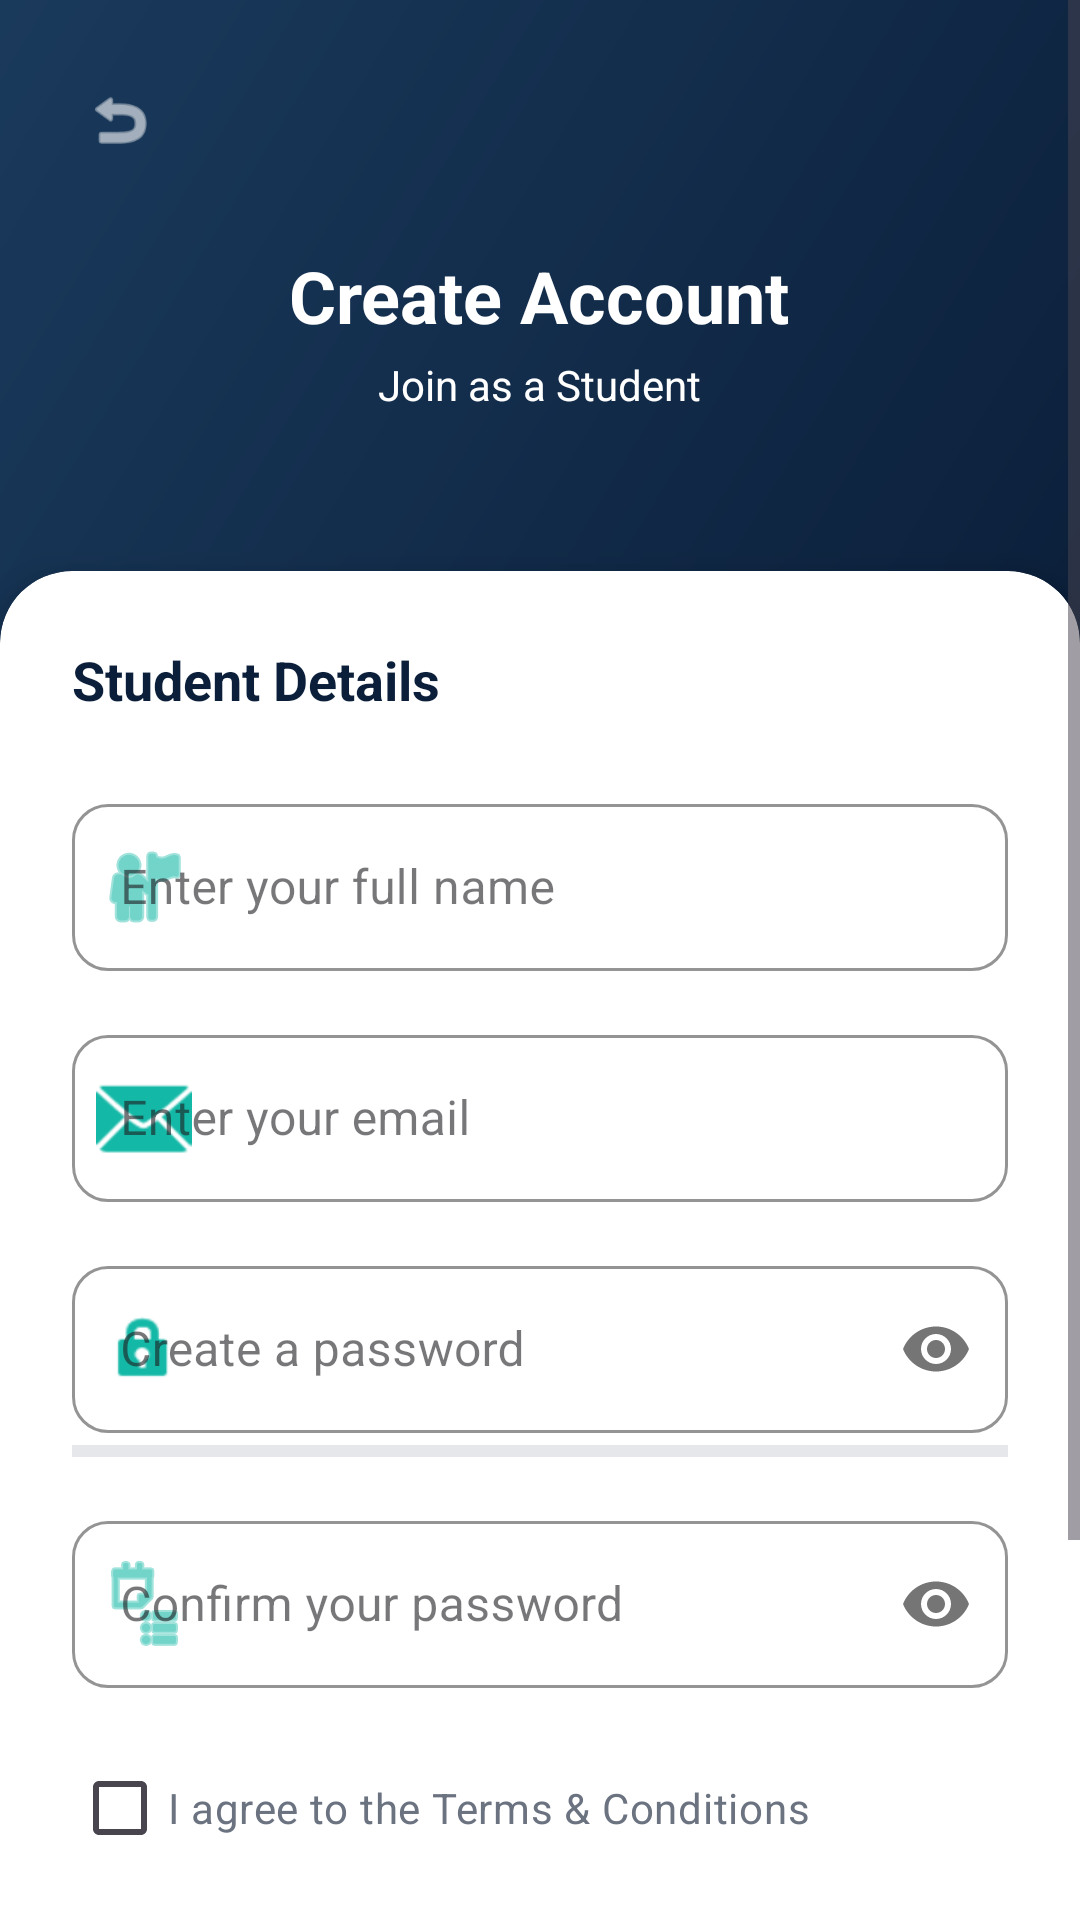

Layout XML and referenced resources for this Android screen:
<!-- AndroidManifest.xml: application theme Theme.UniAssist -->
<!-- res/layout/activity_register.xml -->
<?xml version="1.0" encoding="utf-8"?>
<ScrollView xmlns:android="http://schemas.android.com/apk/res/android"
    xmlns:app="http://schemas.android.com/apk/res-auto"
    android:layout_width="match_parent"
    android:layout_height="match_parent"
    android:background="@color/white"
    android:fillViewport="true">

    <LinearLayout
        android:layout_width="match_parent"
        android:layout_height="wrap_content"
        android:orientation="vertical">

        
        <RelativeLayout
            android:layout_width="match_parent"
            android:layout_height="220dp"
            android:background="@drawable/bg_header_gradient">

            <ImageView
                android:id="@+id/ivBack"
                android:layout_width="48dp"
                android:layout_height="48dp"
                android:layout_margin="16dp"
                android:padding="12dp"
                android:src="@android:drawable/ic_menu_revert"
                app:tint="@color/white" />

            <LinearLayout
                android:layout_width="wrap_content"
                android:layout_height="wrap_content"
                android:layout_centerInParent="true"
                android:gravity="center"
                android:orientation="vertical">

                <TextView
                    android:layout_width="wrap_content"
                    android:layout_height="wrap_content"
                    android:text="Create Account"
                    android:textColor="@color/white"
                    android:textSize="24sp"
                    android:textStyle="bold" />

                <TextView
                    android:layout_width="wrap_content"
                    android:layout_height="wrap_content"
                    android:layout_marginTop="4dp"
                    android:text="Join as a Student"
                    android:textColor="@color/white"
                    android:textSize="14sp" />
            </LinearLayout>
        </RelativeLayout>

        
        <androidx.cardview.widget.CardView
            android:layout_width="match_parent"
            android:layout_height="wrap_content"
            android:layout_marginTop="-30dp"
            app:cardCornerRadius="24dp"
            app:cardElevation="8dp"
            app:cardPreventCornerOverlap="false">

            <LinearLayout
                android:layout_width="match_parent"
                android:layout_height="wrap_content"
                android:orientation="vertical"
                android:padding="24dp">

                <TextView
                    android:layout_width="wrap_content"
                    android:layout_height="wrap_content"
                    android:text="Student Details"
                    android:textColor="@color/primary"
                    android:textSize="18sp"
                    android:textStyle="bold" />

                <com.google.android.material.textfield.TextInputLayout
                    style="@style/Widget.MaterialComponents.TextInputLayout.OutlinedBox"
                    android:layout_width="match_parent"
                    android:layout_height="wrap_content"
                    android:layout_marginTop="24dp"
                    android:hint="Enter your full name"
                    app:boxCornerRadiusBottomEnd="12dp"
                    app:boxCornerRadiusBottomStart="12dp"
                    app:boxCornerRadiusTopEnd="12dp"
                    app:boxCornerRadiusTopStart="12dp"
                    app:boxStrokeColor="@color/primary"
                    app:startIconDrawable="@android:drawable/ic_menu_myplaces"
                    app:startIconTint="@color/accent">

                    <com.google.android.material.textfield.TextInputEditText
                        android:id="@+id/etFullName"
                        android:layout_width="match_parent"
                        android:layout_height="wrap_content"
                        android:inputType="textPersonName" />
                </com.google.android.material.textfield.TextInputLayout>

                <com.google.android.material.textfield.TextInputLayout
                    style="@style/Widget.MaterialComponents.TextInputLayout.OutlinedBox"
                    android:layout_width="match_parent"
                    android:layout_height="wrap_content"
                    android:layout_marginTop="16dp"
                    android:hint="Enter your email"
                    app:boxCornerRadiusBottomEnd="12dp"
                    app:boxCornerRadiusBottomStart="12dp"
                    app:boxCornerRadiusTopEnd="12dp"
                    app:boxCornerRadiusTopStart="12dp"
                    app:boxStrokeColor="@color/primary"
                    app:startIconDrawable="@android:drawable/ic_dialog_email"
                    app:startIconTint="@color/accent">

                    <com.google.android.material.textfield.TextInputEditText
                        android:id="@+id/etEmail"
                        android:layout_width="match_parent"
                        android:layout_height="wrap_content"
                        android:inputType="textEmailAddress" />
                </com.google.android.material.textfield.TextInputLayout>

                <com.google.android.material.textfield.TextInputLayout
                    style="@style/Widget.MaterialComponents.TextInputLayout.OutlinedBox"
                    android:layout_width="match_parent"
                    android:layout_height="wrap_content"
                    android:layout_marginTop="16dp"
                    android:hint="Create a password"
                    app:boxCornerRadiusBottomEnd="12dp"
                    app:boxCornerRadiusBottomStart="12dp"
                    app:boxCornerRadiusTopEnd="12dp"
                    app:boxCornerRadiusTopStart="12dp"
                    app:boxStrokeColor="@color/primary"
                    app:passwordToggleEnabled="true"
                    app:startIconDrawable="@android:drawable/ic_lock_idle_lock"
                    app:startIconTint="@color/accent">

                    <com.google.android.material.textfield.TextInputEditText
                        android:id="@+id/etPassword"
                        android:layout_width="match_parent"
                        android:layout_height="wrap_content"
                        android:inputType="textPassword" />
                </com.google.android.material.textfield.TextInputLayout>

                
                <View
                    android:id="@+id/passwordStrengthBar"
                    android:layout_width="match_parent"
                    android:layout_height="4dp"
                    android:layout_marginTop="4dp"
                    android:background="@color/divider" />

                <com.google.android.material.textfield.TextInputLayout
                    style="@style/Widget.MaterialComponents.TextInputLayout.OutlinedBox"
                    android:layout_width="match_parent"
                    android:layout_height="wrap_content"
                    android:layout_marginTop="16dp"
                    android:hint="Confirm your password"
                    app:boxCornerRadiusBottomEnd="12dp"
                    app:boxCornerRadiusBottomStart="12dp"
                    app:boxCornerRadiusTopEnd="12dp"
                    app:boxCornerRadiusTopStart="12dp"
                    app:boxStrokeColor="@color/primary"
                    app:passwordToggleEnabled="true"
                    app:startIconDrawable="@android:drawable/ic_menu_agenda"
                    app:startIconTint="@color/accent">

                    <com.google.android.material.textfield.TextInputEditText
                        android:id="@+id/etConfirmPassword"
                        android:layout_width="match_parent"
                        android:layout_height="wrap_content"
                        android:inputType="textPassword" />
                </com.google.android.material.textfield.TextInputLayout>

                <CheckBox
                    android:id="@+id/cbTerms"
                    android:layout_width="match_parent"
                    android:layout_height="wrap_content"
                    android:layout_marginTop="16dp"
                    android:text="I agree to the Terms &amp; Conditions"
                    android:textColor="@color/text_secondary"
                    android:buttonTint="@color/accent" />

                <Button
                    android:id="@+id/btnRegister"
                    android:layout_width="match_parent"
                    android:layout_height="56dp"
                    android:layout_marginTop="32dp"
                    android:backgroundTint="@color/accent"
                    android:text="Create Account"
                    android:textAllCaps="false"
                    android:textSize="16sp"
                    android:textStyle="bold"
                    app:cornerRadius="12dp" />

                <ProgressBar
                    android:id="@+id/progressBar"
                    android:layout_width="wrap_content"
                    android:layout_height="wrap_content"
                    android:layout_gravity="center"
                    android:layout_marginTop="16dp"
                    android:visibility="gone" />

                <LinearLayout
                    android:layout_width="wrap_content"
                    android:layout_height="wrap_content"
                    android:layout_gravity="center"
                    android:layout_marginTop="24dp"
                    android:layout_marginBottom="16dp"
                    android:orientation="horizontal">

                    <TextView
                        android:layout_width="wrap_content"
                        android:layout_height="wrap_content"
                        android:text="Already have an account? "
                        android:textColor="@color/text_secondary" />

                    <TextView
                        android:id="@+id/tvLogin"
                        android:layout_width="wrap_content"
                        android:layout_height="wrap_content"
                        android:text="Login"
                        android:textColor="@color/accent"
                        android:textStyle="bold" />
                </LinearLayout>

            </LinearLayout>
        </androidx.cardview.widget.CardView>
    </LinearLayout>
</ScrollView>
<!-- resources referenced by this layout -->
<resources>
  <color name="accent">#14B8A6</color>
  <color name="divider">#E5E7EB</color>
  <color name="primary">#0B1F3A</color>
  <color name="text_secondary">#6B7280</color>
  <color name="white">#FFFFFF</color>
  <!-- drawable bg_header_gradient (drawable) -->
  <?xml version="1.0" encoding="utf-8"?>
  <shape xmlns:android="http://schemas.android.com/apk/res/android"
      android:shape="rectangle">
      <gradient
          android:angle="135"
          android:endColor="@color/primary_light"
          android:startColor="@color/primary"
          android:type="linear" />
  </shape>
  <style name="Theme.UniAssist" parent="Base.Theme.UniAssist">
          <item name="android:windowTranslucentStatus">false</item>
          <item name="android:windowDrawsSystemBarBackgrounds">true</item>
          <item name="android:statusBarColor">@color/primary</item>
      </style>
  <color name="primary_light">#1a3a5c</color>
  <style name="Base.Theme.UniAssist" parent="Theme.Material3.DayNight.NoActionBar">
          
          
      </style>
</resources>
